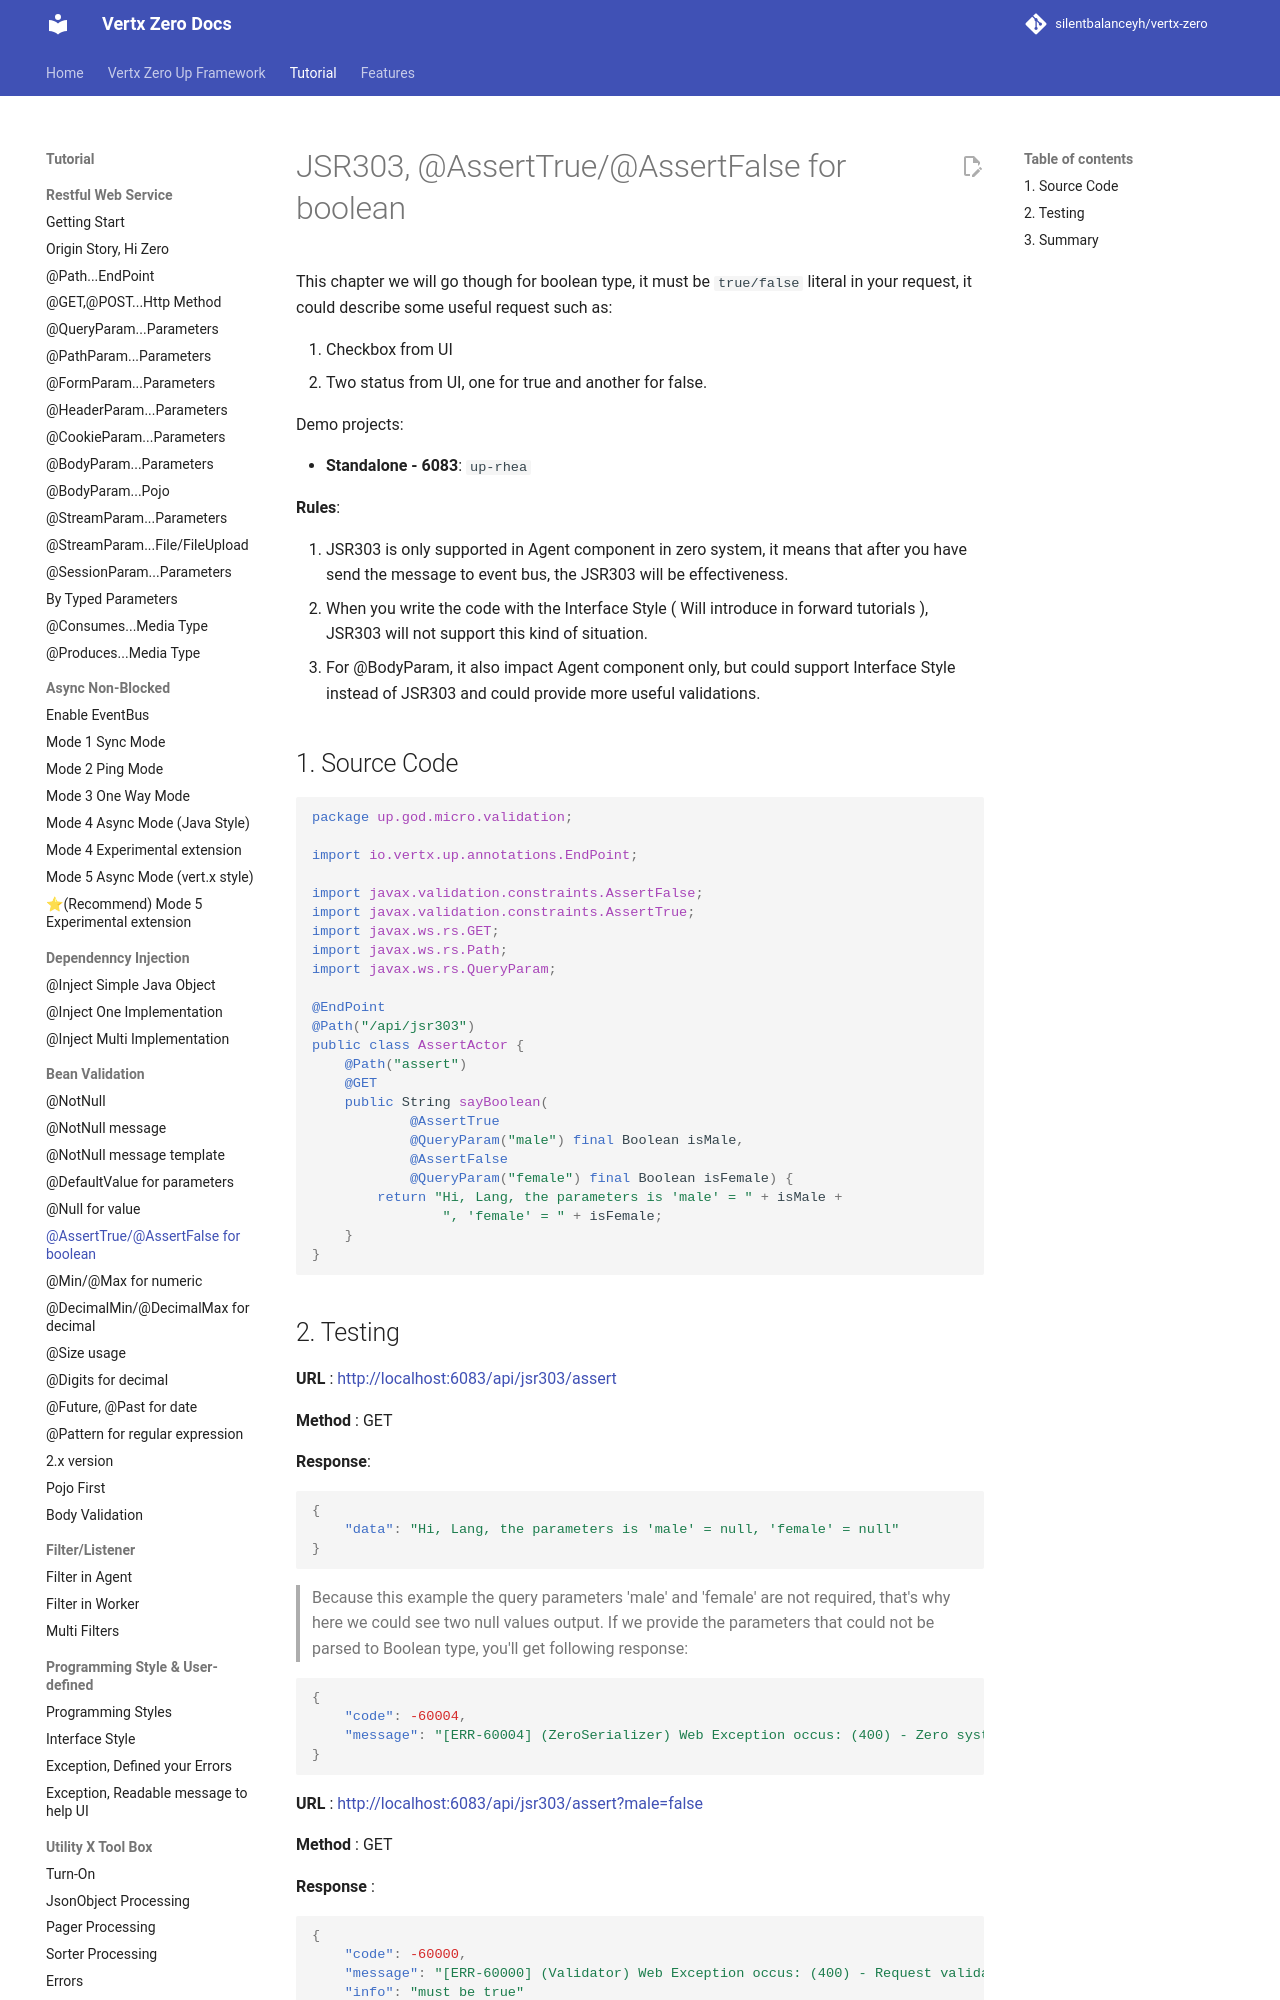

repository: silentbalanceyh/vertx-zero · page: vertx-zero-tutorial/d10034-asserttrueassertfalse-for-boolean/index.html · generator: jekyll

# JSR303, @AssertTrue/@AssertFalse for boolean

This chapter we will go though for boolean type, it must be `true/false` literal in your request, it could describe some
useful request such as:

1. Checkbox from UI
2. Two status from UI, one for true and another for false.

Demo projects:

* **Standalone - 6083**: `up-rhea`

**Rules**:

1. JSR303 is only supported in Agent component in zero system, it means that after you have send the message to event
   bus, the JSR303 will be effectiveness.
2. When you write the code with the Interface Style \( Will introduce in forward tutorials \), JSR303 will not support
   this kind of situation.
3. For @BodyParam, it also impact Agent component only, but could support Interface Style instead of JSR303 and could
   provide more useful validations.

## 1. Source Code

```java
package up.god.micro.validation;

import io.vertx.up.annotations.EndPoint;

import javax.validation.constraints.AssertFalse;
import javax.validation.constraints.AssertTrue;
import javax.ws.rs.GET;
import javax.ws.rs.Path;
import javax.ws.rs.QueryParam;

@EndPoint
@Path("/api/jsr303")
public class AssertActor {
    @Path("assert")
    @GET
    public String sayBoolean(
            @AssertTrue
            @QueryParam("male") final Boolean isMale,
            @AssertFalse
            @QueryParam("female") final Boolean isFemale) {
        return "Hi, Lang, the parameters is 'male' = " + isMale +
                ", 'female' = " + isFemale;
    }
}
```
